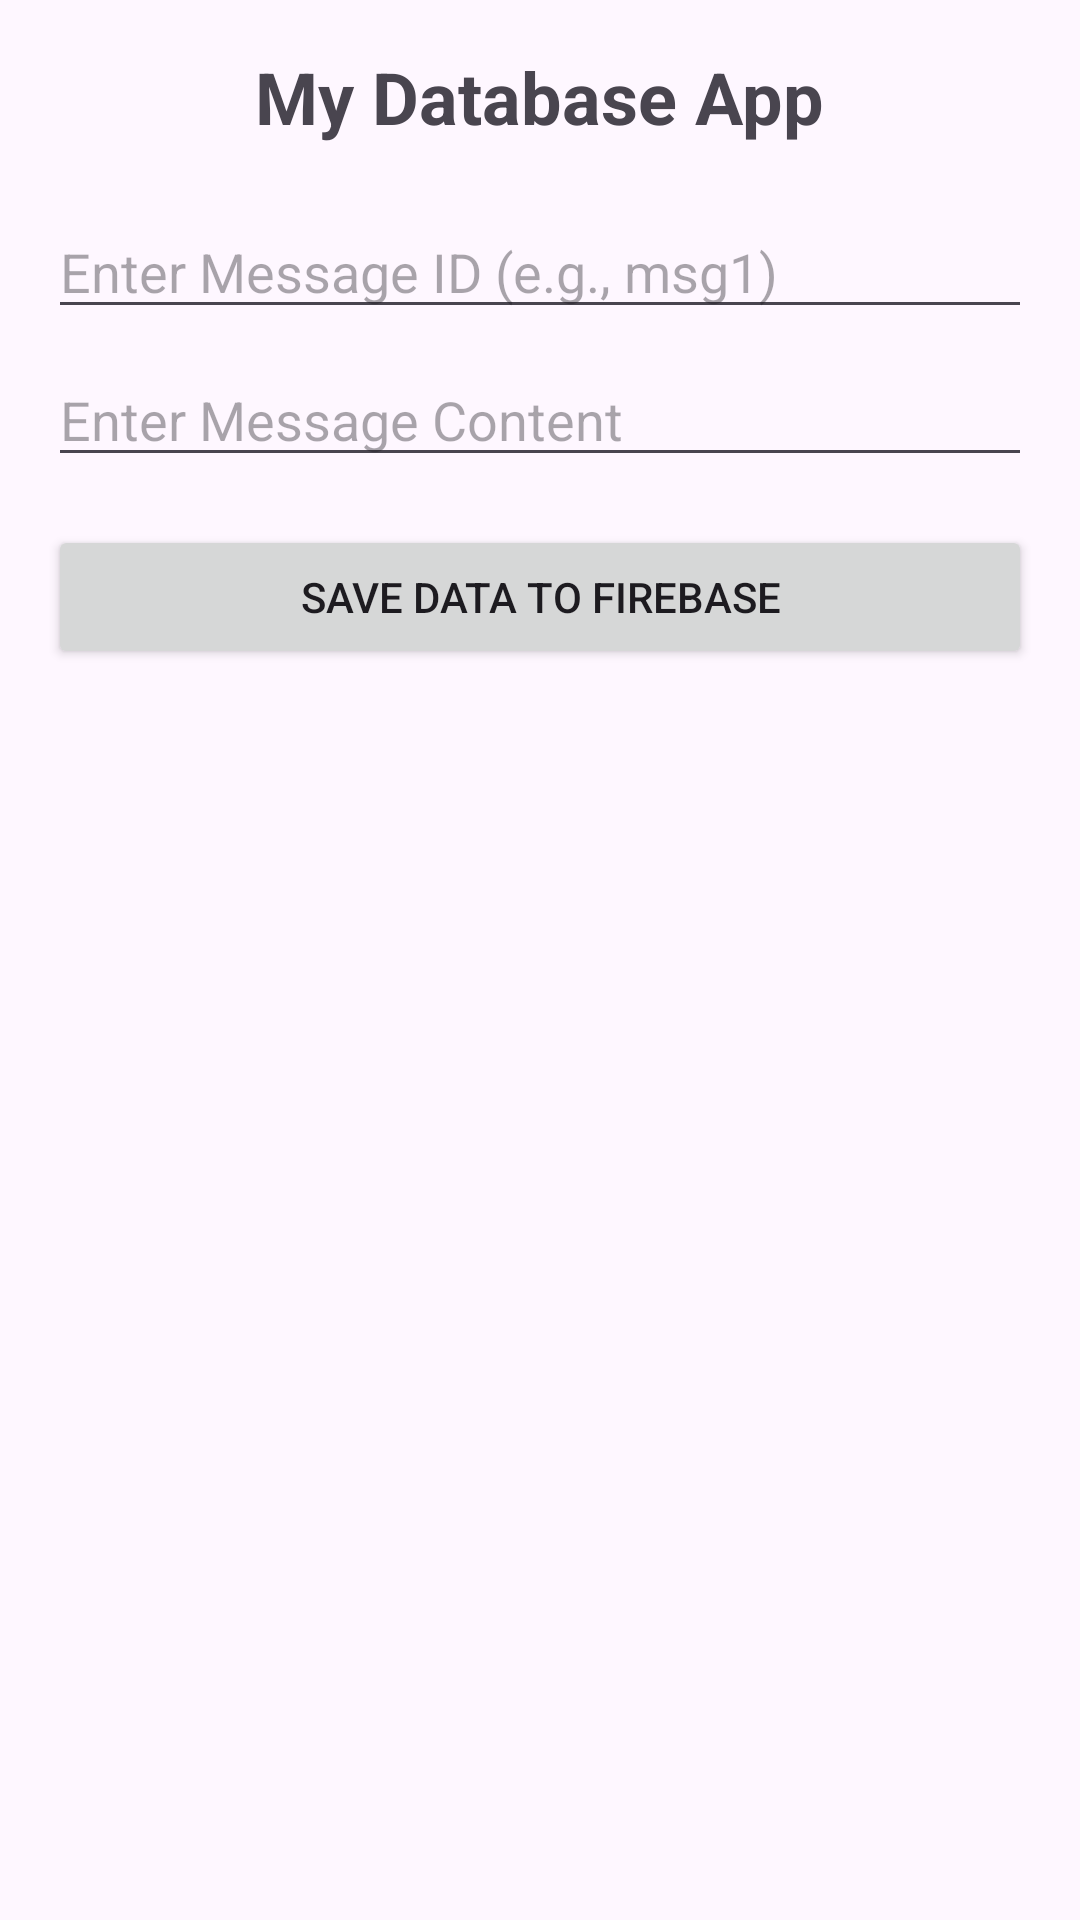

The Android layout XML behind this screen, and the referenced resources:
<!-- AndroidManifest.xml: application theme Theme.AppCompat.DayNight.DarkActionBar -->
<!-- res/layout/activity_main.xml -->
<?xml version="1.0" encoding="utf-8"?>
<LinearLayout
    xmlns:android="http://schemas.android.com/apk/res/android"
    xmlns:app="http://schemas.android.com/apk/res-auto"
    xmlns:tools="http://schemas.android.com/tools"
    android:id="@+id/main"
    android:layout_width="match_parent"
    android:layout_height="match_parent"
    android:orientation="vertical"
    android:padding="16dp"
    tools:context=".MainActivity">

    <TextView
        android:layout_width="wrap_content"
        android:layout_height="wrap_content"
        android:text="My Database App"
        android:textSize="24sp"
        android:layout_gravity="center"
        android:layout_marginBottom="20dp"
        android:textStyle="bold" />

    <EditText
        android:id="@+id/etId"
        android:layout_width="match_parent"
        android:layout_height="wrap_content"
        android:hint="Enter Message ID (e.g., msg1)"
        android:inputType="text" />

    <EditText
        android:id="@+id/etContent"
        android:layout_width="match_parent"
        android:layout_height="wrap_content"
        android:layout_marginTop="8dp"
        android:hint="Enter Message Content"
        android:inputType="text" />

    <Button
        android:id="@+id/btnSave"
        android:layout_width="match_parent"
        android:layout_height="wrap_content"
        android:layout_marginTop="16dp"
        android:text="Save Data to Firebase"
        android:onClick="saveData" />

    <ListView
        android:id="@+id/lvMessages"
        android:layout_width="match_parent"
        android:layout_height="0dp"
        android:layout_weight="1"
        android:layout_marginTop="16dp" />

</LinearLayout>
<!-- resources referenced by this layout -->
<resources>
  <style name="Theme.AppCompat.DayNight.DarkActionBar" parent="Base.Theme.AppCompat.DayNight.DarkActionBar" />
  <style name="Base.Theme.AppCompat.DayNight.DarkActionBar" parent="Theme.Material3.DayNight">
      </style>
</resources>
